Photos from the image-classification dataset "dataset" in the GitHub repository yancarm/Plant-Recognition. Its 5 classes are: barbados cherry, betel, caricature plant, sweet potato, vieux garcon.

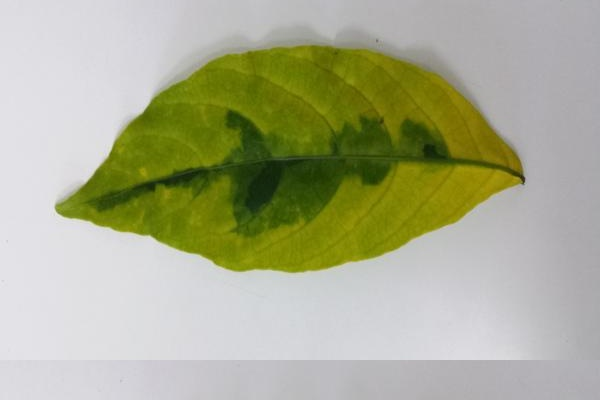
Label: caricature plant

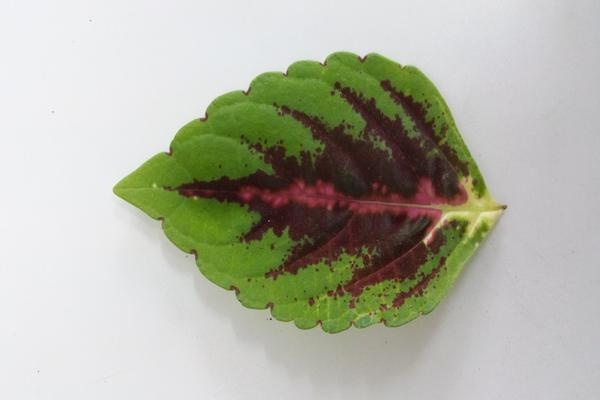
Label: vieux garcon

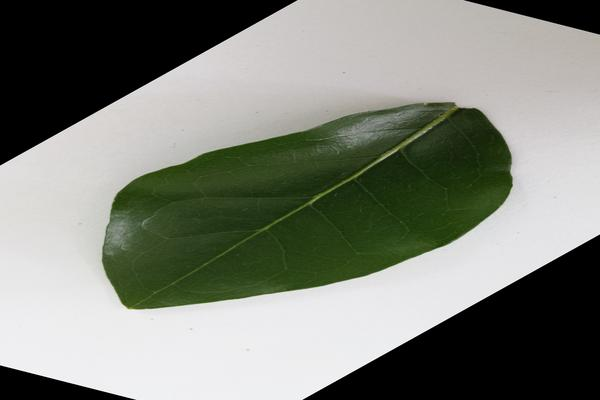
Label: barbados cherry

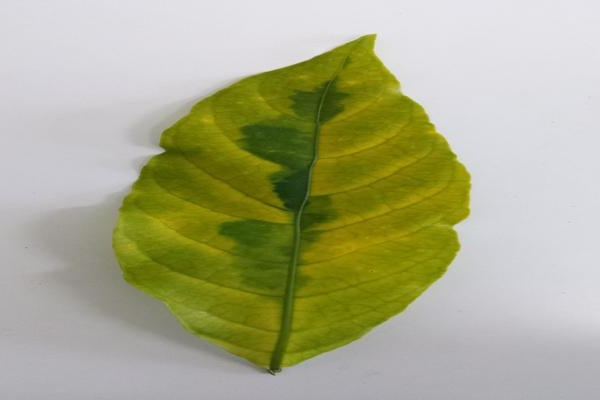
Label: caricature plant

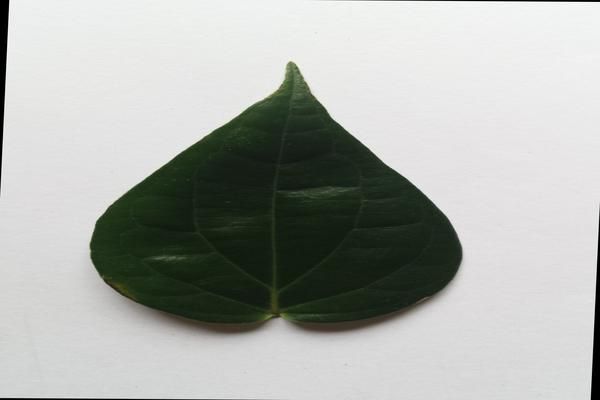
Label: betel

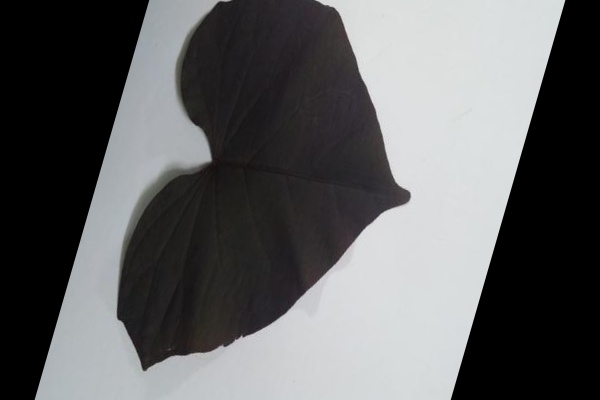
Label: sweet potato
